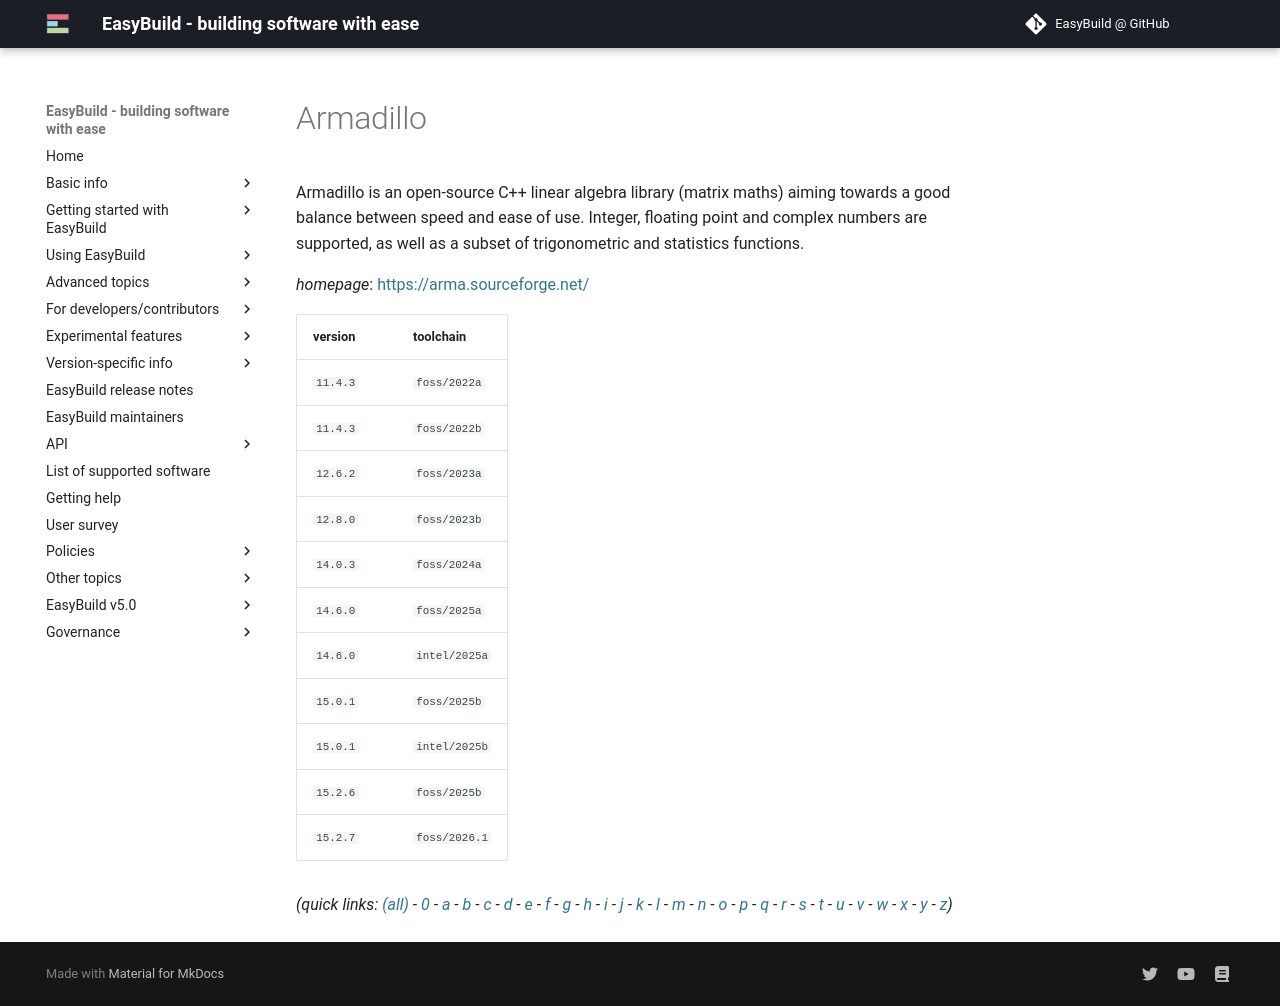

repository: easybuilders/easybuild-docs · page: version-specific/supported-software/a/Armadillo/index.html · generator: mkdocs

---
search:
  boost: 0.5
---
# Armadillo

Armadillo is an open-source C++ linear algebra library (matrix maths) aiming towards  a good balance between speed and ease of use. Integer, floating point and complex numbers are supported,  as well as a subset of trigonometric and statistics functions.

*homepage*: <https://arma.sourceforge.net/>

version | toolchain
--------|----------
``11.4.3`` | ``foss/2022a``
``11.4.3`` | ``foss/2022b``
``12.6.2`` | ``foss/2023a``
``12.8.0`` | ``foss/2023b``
``14.0.3`` | ``foss/2024a``
``14.6.0`` | ``foss/2025a``
``14.6.0`` | ``intel/2025a``
``15.0.1`` | ``foss/2025b``
``15.0.1`` | ``intel/2025b``
``15.2.6`` | ``foss/2025b``
``15.2.7`` | ``foss/2026.1``


*(quick links: [(all)](../index.md) - [0](../0/index.md) - [a](../a/index.md) - [b](../b/index.md) - [c](../c/index.md) - [d](../d/index.md) - [e](../e/index.md) - [f](../f/index.md) - [g](../g/index.md) - [h](../h/index.md) - [i](../i/index.md) - [j](../j/index.md) - [k](../k/index.md) - [l](../l/index.md) - [m](../m/index.md) - [n](../n/index.md) - [o](../o/index.md) - [p](../p/index.md) - [q](../q/index.md) - [r](../r/index.md) - [s](../s/index.md) - [t](../t/index.md) - [u](../u/index.md) - [v](../v/index.md) - [w](../w/index.md) - [x](../x/index.md) - [y](../y/index.md) - [z](../z/index.md))*
